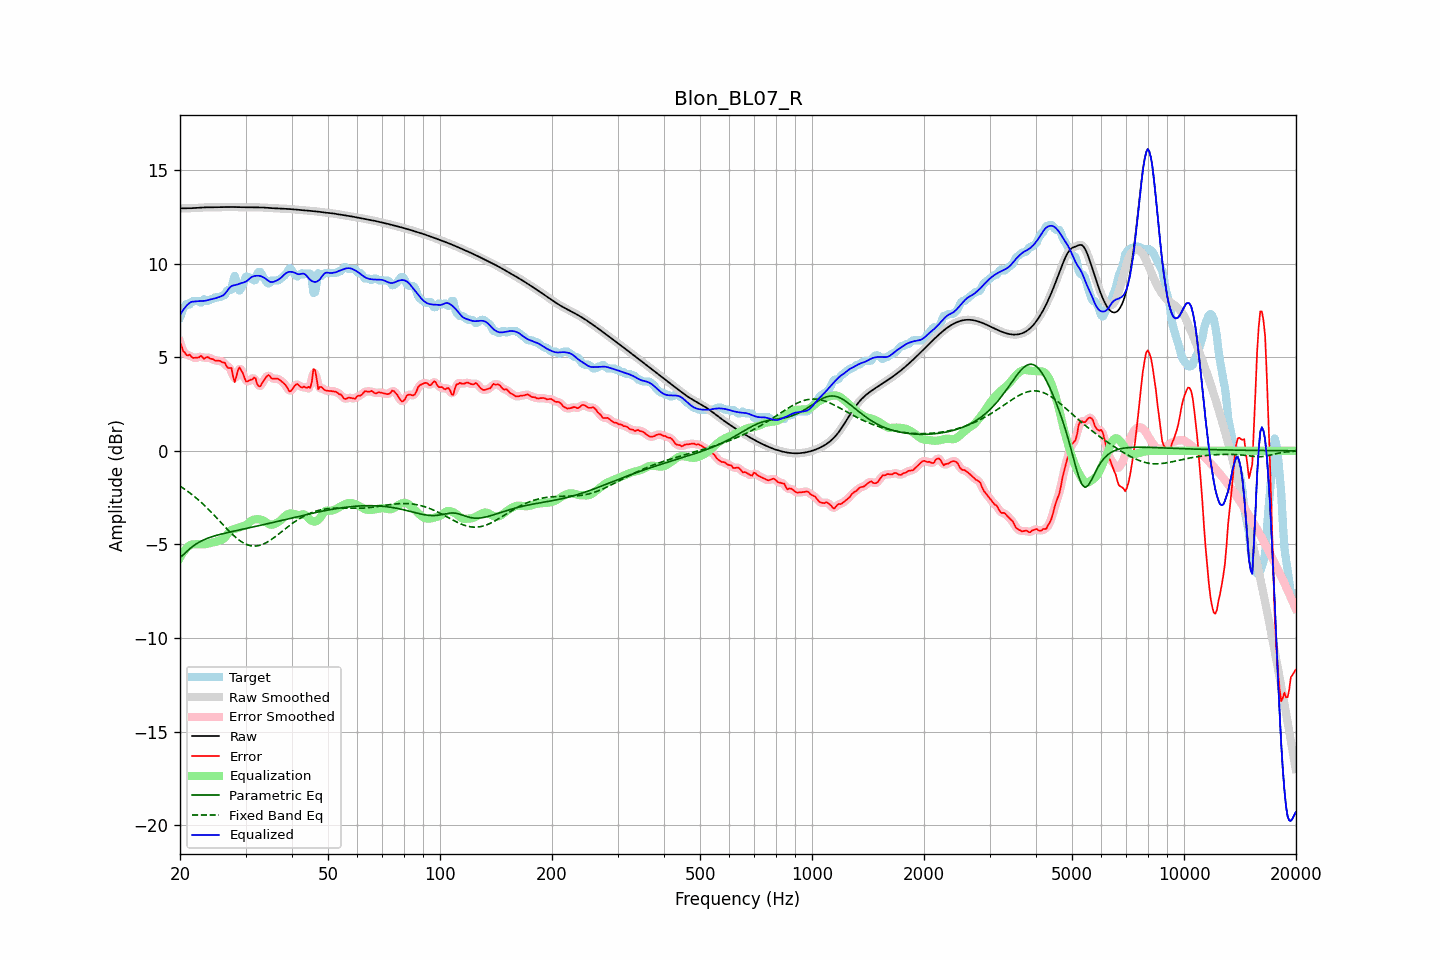

Data behind this chart, as committed beside it:
frequency, raw, error, smoothed, error_smoothed, equalization, parametric_eq, fixed_band_eq, equalized_raw, equalized_smoothed, target
20.00, 12.94, 5.81, 12.94, 5.83, -5.71, -5.70, -1.89, 7.24, 7.24, 7.13
20.20, 12.94, 5.60, 12.94, 5.56, -5.56, -5.63, -1.94, 7.39, 7.39, 7.35
20.40, 12.94, 5.31, 12.94, 5.36, -5.42, -5.56, -2.00, 7.52, 7.52, 7.63
20.61, 12.95, 5.24, 12.95, 5.21, -5.31, -5.48, -2.06, 7.64, 7.64, 7.70
20.81, 12.95, 5.11, 12.95, 5.14, -5.21, -5.39, -2.12, 7.74, 7.74, 7.84
21.02, 12.95, 5.09, 12.95, 5.11, -5.12, -5.31, -2.18, 7.83, 7.83, 7.86
21.23, 12.95, 5.14, 12.95, 5.07, -5.05, -5.24, -2.24, 7.90, 7.90, 7.81
21.44, 12.95, 5.03, 12.95, 5.04, -5.00, -5.17, -2.31, 7.95, 7.95, 7.92
21.66, 12.96, 4.96, 12.96, 4.99, -4.99, -5.10, -2.37, 7.96, 7.96, 8.00
21.87, 12.96, 4.96, 12.96, 4.96, -4.99, -5.04, -2.44, 7.97, 7.97, 8.00
22.09, 12.97, 4.97, 12.97, 4.96, -4.99, -4.98, -2.51, 7.98, 7.98, 8.00
22.31, 12.97, 4.98, 12.97, 4.99, -4.98, -4.93, -2.59, 7.99, 7.99, 8.00
22.54, 12.98, 4.99, 12.98, 5.02, -4.98, -4.87, -2.66, 8.00, 8.00, 7.99
22.76, 12.99, 5.08, 12.99, 5.01, -4.99, -4.83, -2.74, 8.00, 8.00, 7.91
22.99, 12.99, 5.00, 12.99, 4.99, -4.99, -4.78, -2.82, 8.00, 8.00, 7.99
23.22, 13.00, 4.91, 13.00, 4.98, -4.99, -4.75, -2.90, 8.00, 8.00, 8.09
23.45, 13.00, 4.99, 13.00, 4.97, -4.98, -4.71, -2.98, 8.02, 8.02, 8.01
23.69, 13.00, 5.00, 13.00, 4.97, -4.97, -4.67, -3.07, 8.03, 8.03, 8.00
23.92, 13.00, 4.97, 13.00, 4.97, -4.94, -4.64, -3.15, 8.06, 8.06, 8.03
24.16, 13.00, 4.91, 13.00, 4.94, -4.92, -4.61, -3.24, 8.08, 8.08, 8.09
24.40, 13.00, 4.91, 13.00, 4.89, -4.90, -4.58, -3.33, 8.10, 8.10, 8.10
24.65, 13.00, 4.87, 13.00, 4.86, -4.88, -4.56, -3.42, 8.12, 8.12, 8.13
24.89, 13.00, 4.81, 13.00, 4.83, -4.86, -4.53, -3.51, 8.14, 8.14, 8.20
25.14, 13.01, 4.81, 13.01, 4.81, -4.83, -4.51, -3.60, 8.17, 8.17, 8.20
25.39, 13.01, 4.81, 13.01, 4.80, -4.80, -4.48, -3.69, 8.21, 8.21, 8.20
25.65, 13.01, 4.80, 13.01, 4.78, -4.77, -4.46, -3.78, 8.23, 8.23, 8.21
25.91, 13.01, 4.74, 13.01, 4.77, -4.75, -4.44, -3.88, 8.26, 8.26, 8.27
26.16, 13.01, 4.71, 13.01, 4.72, -4.70, -4.42, -3.97, 8.31, 8.31, 8.30
26.43, 13.01, 4.70, 13.01, 4.63, -4.62, -4.40, -4.06, 8.39, 8.39, 8.32
26.69, 13.01, 4.50, 13.01, 4.54, -4.51, -4.38, -4.15, 8.50, 8.50, 8.52
26.96, 13.02, 4.42, 13.02, 4.50, -4.39, -4.36, -4.24, 8.62, 8.62, 8.60
27.23, 13.02, 4.42, 13.02, 4.41, -4.29, -4.34, -4.33, 8.72, 8.73, 8.60
27.50, 13.02, 4.42, 13.02, 4.22, -4.23, -4.32, -4.41, 8.79, 8.79, 8.60
27.77, 13.02, 3.98, 13.02, 4.00, -4.19, -4.30, -4.49, 8.83, 8.82, 9.04
28.05, 13.01, 3.67, 13.01, 3.89, -4.17, -4.28, -4.57, 8.84, 8.84, 9.35
28.33, 13.01, 3.95, 13.01, 3.96, -4.15, -4.26, -4.65, 8.86, 8.86, 9.06
28.62, 13.01, 4.28, 13.01, 4.19, -4.12, -4.25, -4.72, 8.88, 8.88, 8.73
28.90, 13.00, 4.45, 13.00, 4.37, -4.08, -4.23, -4.78, 8.92, 8.92, 8.55
29.19, 13.00, 4.31, 13.00, 4.34, -4.05, -4.21, -4.84, 8.95, 8.95, 8.69
29.48, 13.00, 4.16, 13.00, 4.14, -4.03, -4.19, -4.90, 8.97, 8.97, 8.84
29.78, 13.00, 3.92, 13.00, 3.92, -4.00, -4.17, -4.95, 9.00, 9.00, 9.08
30.08, 13.00, 3.70, 13.00, 3.77, -3.97, -4.15, -4.99, 9.03, 9.03, 9.30
30.38, 13.00, 3.71, 13.00, 3.71, -3.91, -4.13, -5.02, 9.10, 9.10, 9.30
30.68, 13.00, 3.75, 13.00, 3.72, -3.83, -4.12, -5.05, 9.17, 9.17, 9.25
30.99, 13.00, 3.80, 13.00, 3.79, -3.76, -4.10, -5.07, 9.24, 9.24, 9.20
31.30, 13.00, 3.80, 13.00, 3.87, -3.70, -4.08, -5.08, 9.29, 9.29, 9.20
31.61, 13.00, 3.91, 13.00, 3.86, -3.67, -4.06, -5.09, 9.32, 9.32, 9.09
31.93, 13.00, 3.87, 13.00, 3.77, -3.66, -4.04, -5.09, 9.34, 9.34, 9.12
32.24, 13.00, 3.56, 13.00, 3.62, -3.65, -4.02, -5.08, 9.35, 9.35, 9.44
32.57, 13.00, 3.45, 13.00, 3.49, -3.65, -4.00, -5.06, 9.34, 9.34, 9.55
32.89, 13.00, 3.45, 13.00, 3.47, -3.67, -3.98, -5.04, 9.33, 9.33, 9.55
33.22, 12.99, 3.60, 12.99, 3.58, -3.69, -3.96, -5.01, 9.30, 9.30, 9.39
33.55, 12.99, 3.73, 12.99, 3.72, -3.73, -3.94, -4.97, 9.26, 9.26, 9.26
33.89, 12.98, 3.86, 12.98, 3.88, -3.78, -3.92, -4.93, 9.20, 9.20, 9.12
34.23, 12.97, 3.98, 12.97, 3.98, -3.84, -3.90, -4.89, 9.14, 9.14, 8.99
34.57, 12.97, 4.04, 12.97, 4.00, -3.90, -3.88, -4.84, 9.07, 9.07, 8.92
34.92, 12.96, 3.98, 12.96, 3.97, -3.94, -3.86, -4.78, 9.02, 9.02, 8.98
35.27, 12.96, 3.86, 12.96, 3.91, -3.95, -3.84, -4.72, 9.01, 9.01, 9.10
35.62, 12.95, 3.85, 12.95, 3.85, -3.93, -3.82, -4.66, 9.02, 9.02, 9.10
35.97, 12.95, 3.85, 12.95, 3.85, -3.90, -3.80, -4.60, 9.05, 9.05, 9.10
... 635 more rows
